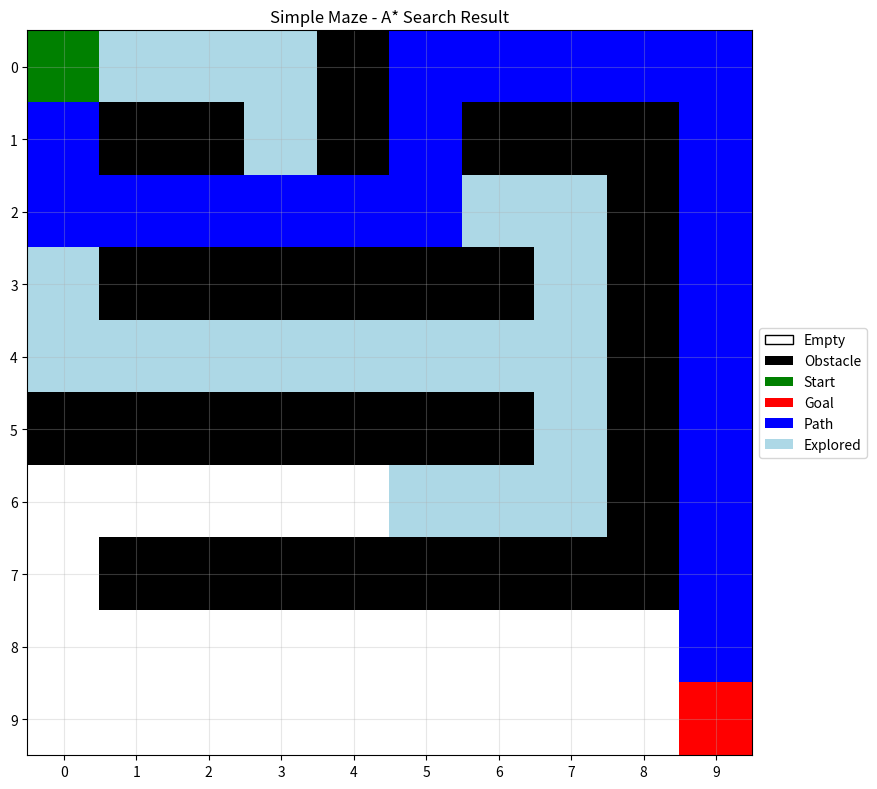
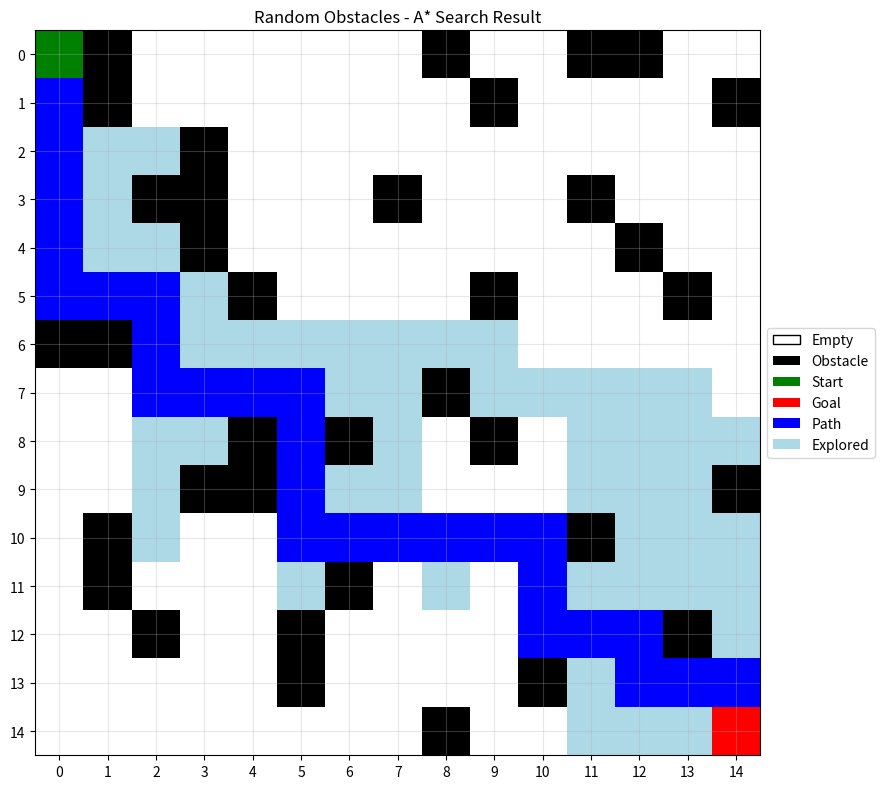
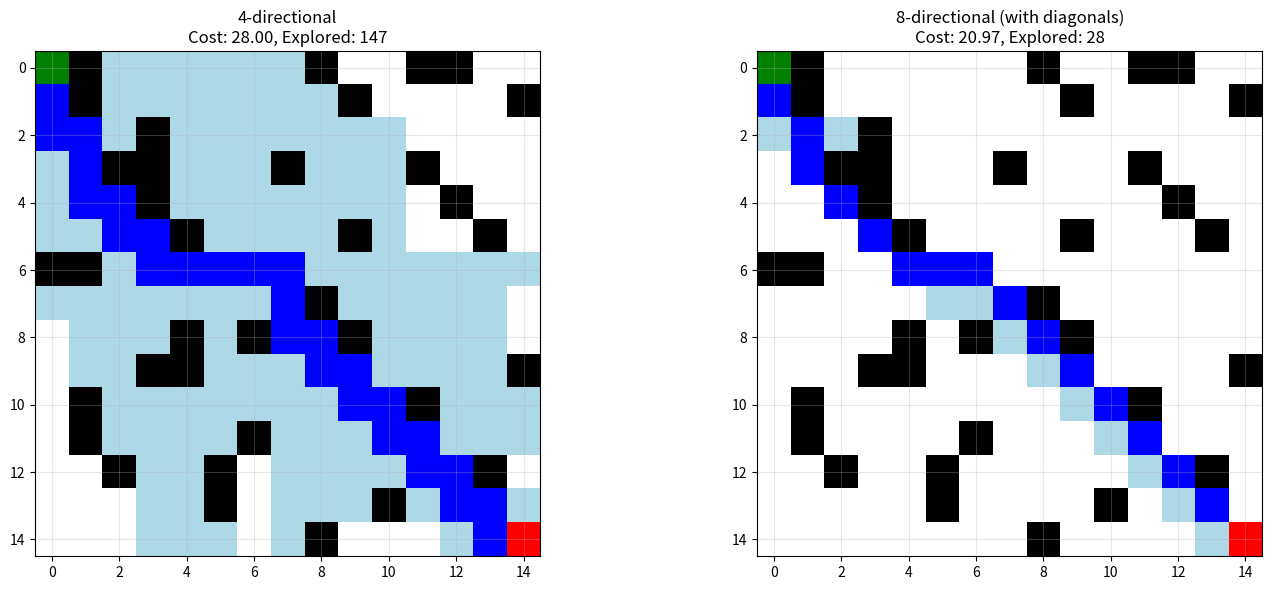
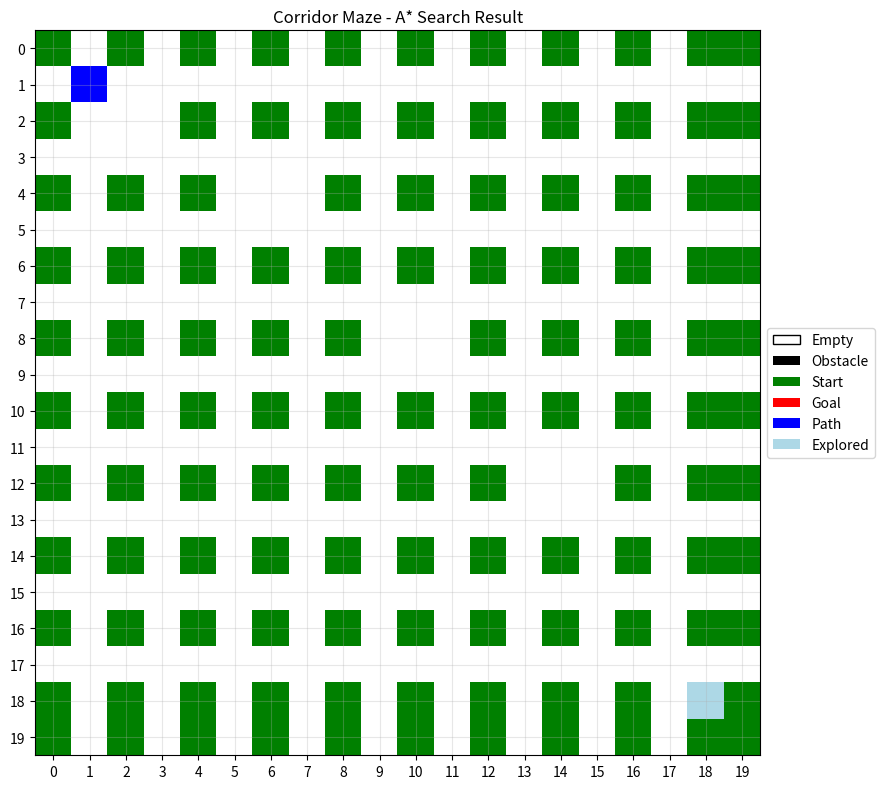
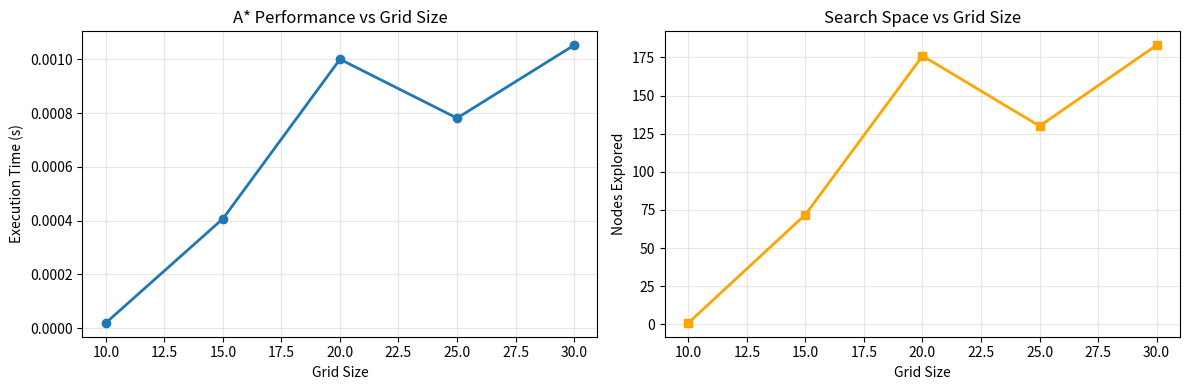

Recreate these plots in Python, in order.
import numpy as np
import matplotlib.pyplot as plt
import heapq
from typing import List, Tuple, Set, Dict, Optional, Callable
from dataclasses import dataclass, field
from enum import Enum
import random

class CellType(Enum):
    """Enumeration for different cell types in the grid."""
    EMPTY = 0
    OBSTACLE = 1
    START = 2
    GOAL = 3
    PATH = 4
    EXPLORED = 5

@dataclass
class Node:
    """
    Node class for A* search.
    
    Attributes:
        position (Tuple[int, int]): (row, col) position in grid
        g_cost (float): Cost from start to this node
        h_cost (float): Heuristic cost from this node to goal
        parent (Optional[Node]): Parent node in the path
    """
    position: Tuple[int, int]
    g_cost: float = 0.0
    h_cost: float = 0.0
    parent: Optional['Node'] = None
    
    @property
    def f_cost(self) -> float:
        """Total cost (g + h)."""
        return self.g_cost + self.h_cost
    
    def __lt__(self, other: 'Node') -> bool:
        """For priority queue comparison."""
        return self.f_cost < other.f_cost
    
    def __eq__(self, other: 'Node') -> bool:
        """For node comparison."""
        return self.position == other.position
    
    def __hash__(self) -> int:
        """For using nodes in sets."""
        return hash(self.position)

class AStar:
    """
    A* pathfinding algorithm implementation.
    
    Attributes:
        grid (np.ndarray): 2D grid representing the environment
        start (Tuple[int, int]): Starting position
        goal (Tuple[int, int]): Goal position
        heuristic (Callable): Heuristic function
        allow_diagonal (bool): Whether diagonal movement is allowed
        explored_nodes (Set[Tuple[int, int]]): Set of explored positions
        path (List[Tuple[int, int]]): Final path from start to goal
    """
    
    def __init__(self, grid: np.ndarray, start: Tuple[int, int], goal: Tuple[int, int],
                 heuristic: str = 'manhattan', allow_diagonal: bool = False):
        self.grid = grid.copy()
        self.start = start
        self.goal = goal
        self.allow_diagonal = allow_diagonal
        self.explored_nodes = set()
        self.path = []
        
        # Set heuristic function
        heuristic_functions = {
            'manhattan': self._manhattan_distance,
            'euclidean': self._euclidean_distance,
            'chebyshev': self._chebyshev_distance,
            'octile': self._octile_distance
        }
        
        if heuristic not in heuristic_functions:
            raise ValueError(f"Heuristic must be one of {list(heuristic_functions.keys())}")
        
        self.heuristic = heuristic_functions[heuristic]
    
    def _manhattan_distance(self, pos1: Tuple[int, int], pos2: Tuple[int, int]) -> float:
        """Calculate Manhattan distance between two positions."""
        return abs(pos1[0] - pos2[0]) + abs(pos1[1] - pos2[1])
    
    def _euclidean_distance(self, pos1: Tuple[int, int], pos2: Tuple[int, int]) -> float:
        """Calculate Euclidean distance between two positions."""
        return np.sqrt((pos1[0] - pos2[0])**2 + (pos1[1] - pos2[1])**2)
    
    def _chebyshev_distance(self, pos1: Tuple[int, int], pos2: Tuple[int, int]) -> float:
        """Calculate Chebyshev distance between two positions."""
        return max(abs(pos1[0] - pos2[0]), abs(pos1[1] - pos2[1]))
    
    def _octile_distance(self, pos1: Tuple[int, int], pos2: Tuple[int, int]) -> float:
        """Calculate Octile distance between two positions."""
        dx = abs(pos1[0] - pos2[0])
        dy = abs(pos1[1] - pos2[1])
        return max(dx, dy) + (np.sqrt(2) - 1) * min(dx, dy)
    
    def _get_neighbors(self, position: Tuple[int, int]) -> List[Tuple[Tuple[int, int], float]]:
        """
        Get valid neighbors of a position with their movement costs.
        
        Args:
            position (Tuple[int, int]): Current position
            
        Returns:
            List[Tuple[Tuple[int, int], float]]: List of (neighbor_position, cost) tuples
        """
        row, col = position
        neighbors = []
        
        # 4-directional movement
        directions = [(-1, 0), (1, 0), (0, -1), (0, 1)]  # up, down, left, right
        
        # Add diagonal directions if allowed
        if self.allow_diagonal:
            directions.extend([(-1, -1), (-1, 1), (1, -1), (1, 1)])  # diagonals
        
        for dr, dc in directions:
            new_row, new_col = row + dr, col + dc
            
            # Check bounds
            if (0 <= new_row < self.grid.shape[0] and 
                0 <= new_col < self.grid.shape[1]):
                
                # Check if cell is not an obstacle
                if self.grid[new_row, new_col] != CellType.OBSTACLE.value:
                    # Calculate movement cost
                    cost = np.sqrt(2) if abs(dr) + abs(dc) == 2 else 1.0
                    neighbors.append(((new_row, new_col), cost))
        
        return neighbors
    
    def _reconstruct_path(self, node: Node) -> List[Tuple[int, int]]:
        """
        Reconstruct path from goal to start.
        
        Args:
            node (Node): Goal node
            
        Returns:
            List[Tuple[int, int]]: Path from start to goal
        """
        path = []
        current = node
        
        while current is not None:
            path.append(current.position)
            current = current.parent
        
        return path[::-1]  # Reverse to get start to goal
    
    def search(self) -> Tuple[List[Tuple[int, int]], Dict[str, any]]:
        """
        Perform A* search to find optimal path.
        
        Returns:
            Tuple[List[Tuple[int, int]], Dict]: Path and search statistics
        """
        # Initialize
        open_set = []  # Priority queue
        closed_set = set()  # Explored nodes
        g_costs = {}  # Best known g_cost for each position
        
        # Create start node
        start_node = Node(self.start, 0, self.heuristic(self.start, self.goal))
        heapq.heappush(open_set, start_node)
        g_costs[self.start] = 0
        
        nodes_explored = 0
        max_open_set_size = 0
        
        while open_set:
            max_open_set_size = max(max_open_set_size, len(open_set))
            
            # Get node with lowest f_cost
            current = heapq.heappop(open_set)
            nodes_explored += 1
            
            # Check if we reached the goal
            if current.position == self.goal:
                self.path = self._reconstruct_path(current)
                
                # Mark explored nodes
                for pos in closed_set:
                    if pos not in [self.start, self.goal] and pos not in self.path:
                        self.explored_nodes.add(pos)
                
                stats = {
                    'nodes_explored': nodes_explored,
                    'path_length': len(self.path),
                    'path_cost': current.g_cost,
                    'max_open_set_size': max_open_set_size
                }
                
                return self.path, stats
            
            # Add to closed set
            closed_set.add(current.position)
            
            # Explore neighbors
            for neighbor_pos, move_cost in self._get_neighbors(current.position):
                if neighbor_pos in closed_set:
                    continue
                
                tentative_g_cost = current.g_cost + move_cost
                
                # If we found a better path to this neighbor
                if (neighbor_pos not in g_costs or 
                    tentative_g_cost < g_costs[neighbor_pos]):
                    
                    g_costs[neighbor_pos] = tentative_g_cost
                    h_cost = self.heuristic(neighbor_pos, self.goal)
                    
                    neighbor_node = Node(
                        neighbor_pos, 
                        tentative_g_cost, 
                        h_cost, 
                        current
                    )
                    
                    heapq.heappush(open_set, neighbor_node)
        
        # No path found
        stats = {
            'nodes_explored': nodes_explored,
            'path_length': 0,
            'path_cost': float('inf'),
            'max_open_set_size': max_open_set_size
        }
        
        return [], stats
    
    def visualize_search(self, title: str = "A* Search Result") -> None:
        """
        Visualize the search result.
        
        Args:
            title (str): Plot title
        """
        # Create visualization grid
        vis_grid = self.grid.copy().astype(float)
        
        # Mark explored nodes
        for pos in self.explored_nodes:
            vis_grid[pos] = CellType.EXPLORED.value
        
        # Mark path
        for pos in self.path:
            if pos not in [self.start, self.goal]:
                vis_grid[pos] = CellType.PATH.value
        
        # Mark start and goal
        vis_grid[self.start] = CellType.START.value
        vis_grid[self.goal] = CellType.GOAL.value
        
        # Create color map
        colors = ['white', 'black', 'green', 'red', 'blue', 'lightblue']
        from matplotlib.colors import ListedColormap
        cmap = ListedColormap(colors)
        
        plt.figure(figsize=(10, 8))
        plt.imshow(vis_grid, cmap=cmap, interpolation='nearest')
        
        # Add grid lines
        plt.xticks(range(vis_grid.shape[1]))
        plt.yticks(range(vis_grid.shape[0]))
        plt.grid(True, alpha=0.3)
        
        # Add legend
        legend_elements = [
            plt.Rectangle((0,0),1,1, facecolor='white', edgecolor='black', label='Empty'),
            plt.Rectangle((0,0),1,1, facecolor='black', label='Obstacle'),
            plt.Rectangle((0,0),1,1, facecolor='green', label='Start'),
            plt.Rectangle((0,0),1,1, facecolor='red', label='Goal'),
            plt.Rectangle((0,0),1,1, facecolor='blue', label='Path'),
            plt.Rectangle((0,0),1,1, facecolor='lightblue', label='Explored')
        ]
        plt.legend(handles=legend_elements, loc='center left', bbox_to_anchor=(1, 0.5))
        
        plt.title(title)
        plt.tight_layout()
        plt.show()

def create_sample_grids() -> List[Tuple[np.ndarray, Tuple[int, int], Tuple[int, int], str]]:
    """Create sample grids for testing."""
    grids = []
    
    # Grid 1: Simple maze
    grid1 = np.array([
        [0, 0, 0, 0, 1, 0, 0, 0, 0, 0],
        [0, 1, 1, 0, 1, 0, 1, 1, 1, 0],
        [0, 0, 0, 0, 0, 0, 0, 0, 1, 0],
        [0, 1, 1, 1, 1, 1, 1, 0, 1, 0],
        [0, 0, 0, 0, 0, 0, 0, 0, 1, 0],
        [1, 1, 1, 1, 1, 1, 1, 0, 1, 0],
        [0, 0, 0, 0, 0, 0, 0, 0, 1, 0],
        [0, 1, 1, 1, 1, 1, 1, 1, 1, 0],
        [0, 0, 0, 0, 0, 0, 0, 0, 0, 0],
        [0, 0, 0, 0, 0, 0, 0, 0, 0, 0]
    ])
    grids.append((grid1, (0, 0), (9, 9), "Simple Maze"))
    
    # Grid 2: Random obstacles
    grid2 = np.zeros((15, 15))
    random.seed(42)
    for _ in range(40):
        row = random.randint(0, 14)
        col = random.randint(0, 14)
        if (row, col) not in [(0, 0), (14, 14)]:
            grid2[row, col] = 1
    grids.append((grid2, (0, 0), (14, 14), "Random Obstacles"))
    
    # Grid 3: Corridor maze
    grid3 = np.ones((20, 20))
    # Create corridors
    for i in range(1, 19, 2):
        grid3[i, :] = 0
    for j in range(1, 19, 2):
        grid3[:, j] = 0
    # Add some connections
    grid3[2, 2] = 0
    grid3[4, 6] = 0
    grid3[8, 10] = 0
    grid3[12, 14] = 0
    grids.append((grid3, (1, 1), (18, 18), "Corridor Maze"))
    
    return grids

def compare_heuristics(grid: np.ndarray, start: Tuple[int, int], 
                      goal: Tuple[int, int]) -> Dict[str, Dict]:
    """Compare different heuristic functions."""
    heuristics = ['manhattan', 'euclidean', 'chebyshev', 'octile']
    results = {}
    
    print("Comparing Heuristic Functions:")
    print("-" * 50)
    
    for heuristic in heuristics:
        astar = AStar(grid, start, goal, heuristic=heuristic, allow_diagonal=True)
        path, stats = astar.search()
        
        results[heuristic] = {
            'path': path,
            'stats': stats,
            'astar_object': astar
        }
        
        print(f"{heuristic.title():10} | "
              f"Path Length: {stats['path_length']:3} | "
              f"Path Cost: {stats['path_cost']:6.2f} | "
              f"Nodes Explored: {stats['nodes_explored']:4}")
    
    return results

def analyze_diagonal_movement(grid: np.ndarray, start: Tuple[int, int], 
                            goal: Tuple[int, int]) -> None:
    """Analyze the effect of allowing diagonal movement."""
    print("\nComparing Movement Types:")
    print("-" * 40)
    
    movement_types = [
        (False, "4-directional"),
        (True, "8-directional (with diagonals)")
    ]
    
    plt.figure(figsize=(15, 6))
    
    for i, (allow_diagonal, description) in enumerate(movement_types, 1):
        astar = AStar(grid, start, goal, heuristic='octile', 
                     allow_diagonal=allow_diagonal)
        path, stats = astar.search()
        
        print(f"{description:30} | "
              f"Path Length: {stats['path_length']:3} | "
              f"Path Cost: {stats['path_cost']:6.2f} | "
              f"Nodes Explored: {stats['nodes_explored']:4}")
        
        # Visualize
        plt.subplot(1, 2, i)
        
        vis_grid = grid.copy().astype(float)
        
        # Mark explored nodes
        for pos in astar.explored_nodes:
            vis_grid[pos] = 5
        
        # Mark path
        for pos in path:
            if pos not in [start, goal]:
                vis_grid[pos] = 4
        
        vis_grid[start] = 2
        vis_grid[goal] = 3
        
        colors = ['white', 'black', 'green', 'red', 'blue', 'lightblue']
        from matplotlib.colors import ListedColormap
        cmap = ListedColormap(colors)
        
        plt.imshow(vis_grid, cmap=cmap, interpolation='nearest')
        plt.title(f"{description}\nCost: {stats['path_cost']:.2f}, "
                 f"Explored: {stats['nodes_explored']}")
        plt.grid(True, alpha=0.3)
    
    plt.tight_layout()
    plt.show()

def performance_benchmark(grid_sizes: List[int], obstacle_density: float = 0.2) -> None:
    """Benchmark A* performance on different grid sizes."""
    print("\nPerformance Benchmark:")
    print("-" * 40)
    
    results = []
    
    for size in grid_sizes:
        # Create random grid
        grid = np.zeros((size, size))
        random.seed(42)
        
        # Add obstacles
        num_obstacles = int(size * size * obstacle_density)
        for _ in range(num_obstacles):
            row = random.randint(0, size - 1)
            col = random.randint(0, size - 1)
            if (row, col) not in [(0, 0), (size-1, size-1)]:
                grid[row, col] = 1
        
        # Run A*
        astar = AStar(grid, (0, 0), (size-1, size-1), heuristic='manhattan')
        
        import time
        start_time = time.time()
        path, stats = astar.search()
        end_time = time.time()
        
        execution_time = end_time - start_time
        
        results.append({
            'size': size,
            'time': execution_time,
            'nodes_explored': stats['nodes_explored'],
            'path_found': len(path) > 0
        })
        
        print(f"Grid {size:2}x{size:2} | "
              f"Time: {execution_time:6.3f}s | "
              f"Explored: {stats['nodes_explored']:5} | "
              f"Path Found: {len(path) > 0}")
    
    # Plot results
    plt.figure(figsize=(12, 4))
    
    plt.subplot(1, 2, 1)
    sizes = [r['size'] for r in results]
    times = [r['time'] for r in results]
    plt.plot(sizes, times, 'o-', linewidth=2)
    plt.xlabel('Grid Size')
    plt.ylabel('Execution Time (s)')
    plt.title('A* Performance vs Grid Size')
    plt.grid(True, alpha=0.3)
    
    plt.subplot(1, 2, 2)
    nodes = [r['nodes_explored'] for r in results]
    plt.plot(sizes, nodes, 's-', linewidth=2, color='orange')
    plt.xlabel('Grid Size')
    plt.ylabel('Nodes Explored')
    plt.title('Search Space vs Grid Size')
    plt.grid(True, alpha=0.3)
    
    plt.tight_layout()
    plt.show()

def main():
    """Demonstrate A* search algorithm."""
    print("A* Search Algorithm Demonstration")
    print("=" * 50)
    
    # Create sample grids
    grids = create_sample_grids()
    
    for i, (grid, start, goal, name) in enumerate(grids, 1):
        print(f"\nGrid {i}: {name}")
        print(f"Size: {grid.shape}")
        print(f"Start: {start}, Goal: {goal}")
        
        # Run A* with default settings
        astar = AStar(grid, start, goal, heuristic='manhattan', allow_diagonal=False)
        path, stats = astar.search()
        
        if path:
            print(f"Path found! Length: {stats['path_length']}, Cost: {stats['path_cost']:.2f}")
            print(f"Nodes explored: {stats['nodes_explored']}")
        else:
            print("No path found!")
        
        # Visualize result
        astar.visualize_search(f"{name} - A* Search Result")
        
        # Compare heuristics on first grid
        if i == 1:
            heuristic_results = compare_heuristics(grid, start, goal)
            
            # Visualize best and worst heuristics
            best_heuristic = min(heuristic_results.keys(), 
                               key=lambda h: heuristic_results[h]['stats']['nodes_explored'])
            worst_heuristic = max(heuristic_results.keys(), 
                                key=lambda h: heuristic_results[h]['stats']['nodes_explored'])
            
            print(f"Best heuristic: {best_heuristic} "
                  f"(explored {heuristic_results[best_heuristic]['stats']['nodes_explored']} nodes)")
            print(f"Worst heuristic: {worst_heuristic} "
                  f"(explored {heuristic_results[worst_heuristic]['stats']['nodes_explored']} nodes)")
        
        # Analyze diagonal movement on second grid
        if i == 2:
            analyze_diagonal_movement(grid, start, goal)
    
    # Performance benchmark
    print("\nRunning performance benchmark...")
    grid_sizes = [10, 15, 20, 25, 30]
    performance_benchmark(grid_sizes, obstacle_density=0.2)
    
    print("\n" + "=" * 50)
    print("A* Search Algorithm Demo Complete!")

if __name__ == "__main__":
    main()